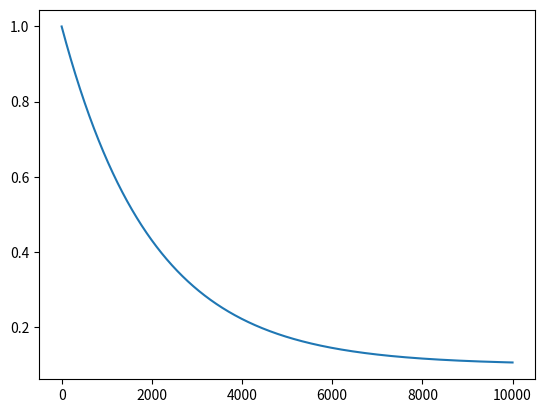

Write the Python code that produced this figure.
import matplotlib.pyplot as plt


def plot_epsilon(steps: int, epsilon_max: float, epsilon_min: float, epsilon_decay: float):
    epsilons = []
    for i in range(steps):
        epsilons.append(epsilon_min + (epsilon_max - epsilon_min) * (epsilon_decay ** i))
    plt.plot(epsilons)
    plt.show()


def main():
    plot_epsilon(10000, 1, 0.1, 0.9995)


if __name__ == '__main__':
    main()